Run: headless pygame with SDL's dummy video driver; simulated clock (each Clock.tick advances the game by its frame time, no real sleeping); random seed 0; keys injected as events and as key.get_pressed() state; no mouse input.
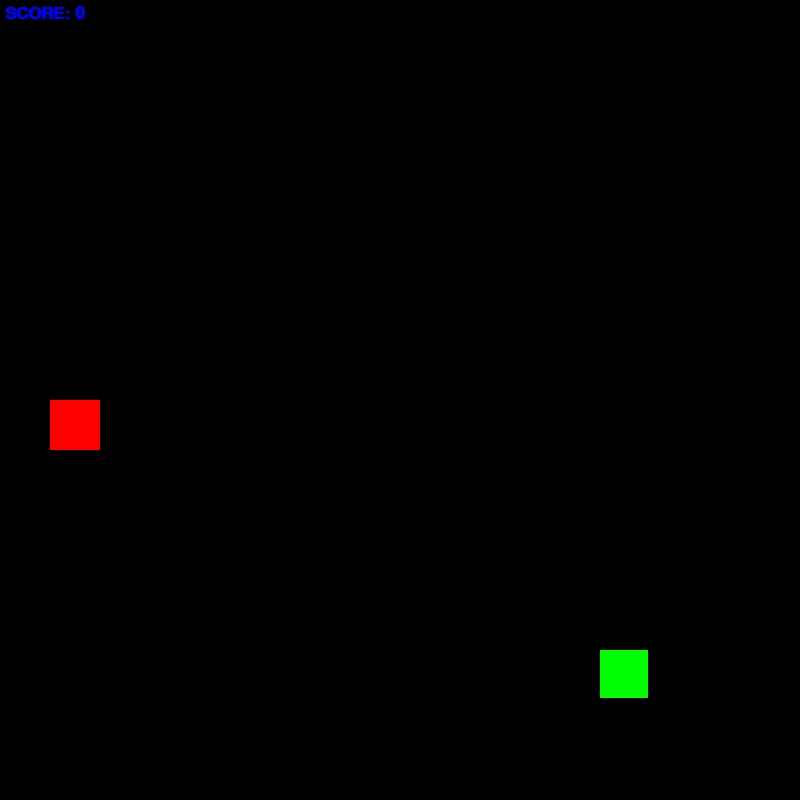
Frame 1 of 4 · flips 1–60 · no input
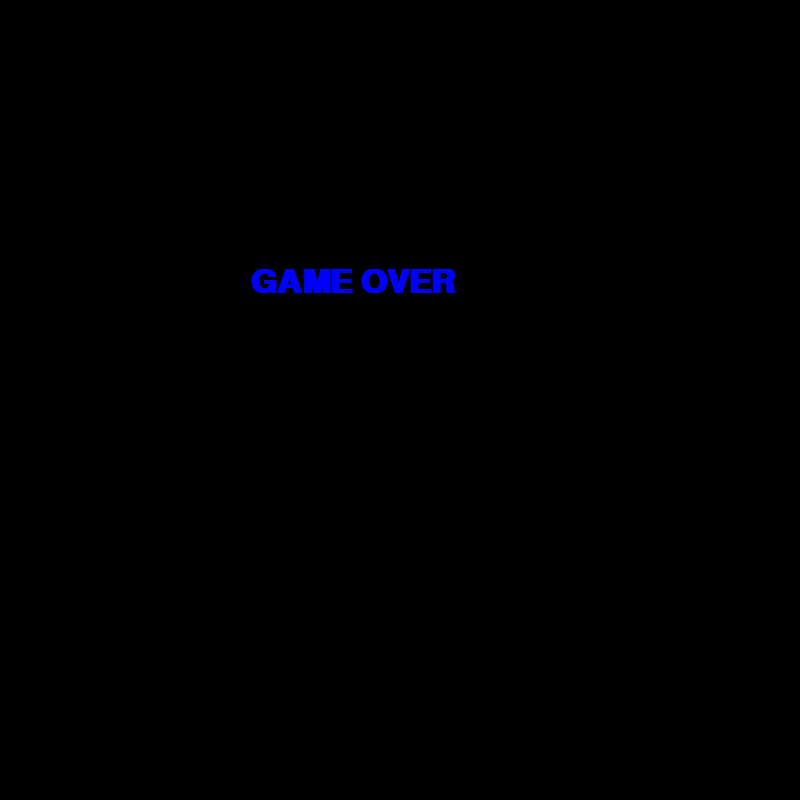
Frame 2 of 4 · flips 61–180 · tapped SPACE, RETURN · held RIGHT (→), D
Frame 3 of 4 · flips 181–300 · held DOWN (↓), S · screen unchanged from frame 2, image omitted
Frame 4 of 4 · flips 301–420 · held LEFT (←), A, UP (↑), W · screen unchanged from frame 3, image omitted

The pygame program that drew these frames:

import pygame
from random import randrange

RES = 800
SIZE = 50

x, y = randrange(0, RES, SIZE), randrange(0, RES, SIZE)
apple = randrange(0, RES, SIZE), randrange(0, RES, SIZE)

dirs = {"W": True, "s": True, "A": True, "D": True}
length = 1
snake = [(x, y)]
dx, dy = 0, 0
score = 0
fps = 5

pygame.init()
sc = pygame.display.set_mode([RES, RES])
clock = pygame.time.Clock()

font_score = pygame.font.SysFont("Arial", 26, bold=True)
font_end = pygame.font.SysFont("Arial", 48, bold=True)

while True:
    sc.fill(pygame.Color("black"))

    for i, j in snake:
        pygame.draw.rect(sc, pygame.Color("green"), (i, j, SIZE - 2, SIZE - 2))

    pygame.draw.rect(sc, pygame.Color("red"), (*apple, SIZE, SIZE))

    render_score = font_score.render(f'SCORE: {score}', 1, pygame.Color('blue'))
    sc.blit(render_score, (5, 5))

    x += dx * SIZE
    y += dy * SIZE
    snake.append((x, y))
    snake = snake[-length:]

    if snake[-1] == apple:
        apple = randrange(0, RES, SIZE), randrange(0, RES, SIZE)
        length += 1
        score += 1
        fps += 1

    if x < 0 or x > RES - SIZE or y < 0 or y > RES - SIZE or len(snake) != len(set(snake)):
        while True:
            sc.fill(pygame.Color("black"))
            render_end = font_end.render('GAME OVER', 1, pygame.Color('blue'))
            sc.blit(render_end, (RES // 2 - 150, RES // 3))
            pygame.display.flip()

            for event in pygame.event.get():
                if event.type == pygame.QUIT:
                    pygame.quit()
                    exit()

    pygame.display.flip()
    clock.tick(fps)

    for event in pygame.event.get():
        if event.type == pygame.QUIT:
            pygame.quit()
            exit()

    key = pygame.key.get_pressed()
    if key[pygame.K_w] and dirs["W"]:
        dx, dy = 0, -1
        dirs = {"W": True, "s": False, "A": True, "D": True}
    if key[pygame.K_s] and dirs["s"]:
        dx, dy = 0, 1
        dirs = {"W": False, "s": True, "A": True, "D": True}
    if key[pygame.K_a] and dirs["A"]:
        dx, dy = -1, 0
        dirs = {"W": True, "s": True, "A": True, "D": False}
    if key[pygame.K_d] and dirs["D"]:
        dx, dy = 1, 0
        dirs = {"W": True, "s": True, "A": False, "D": True}

pygame.quit()
